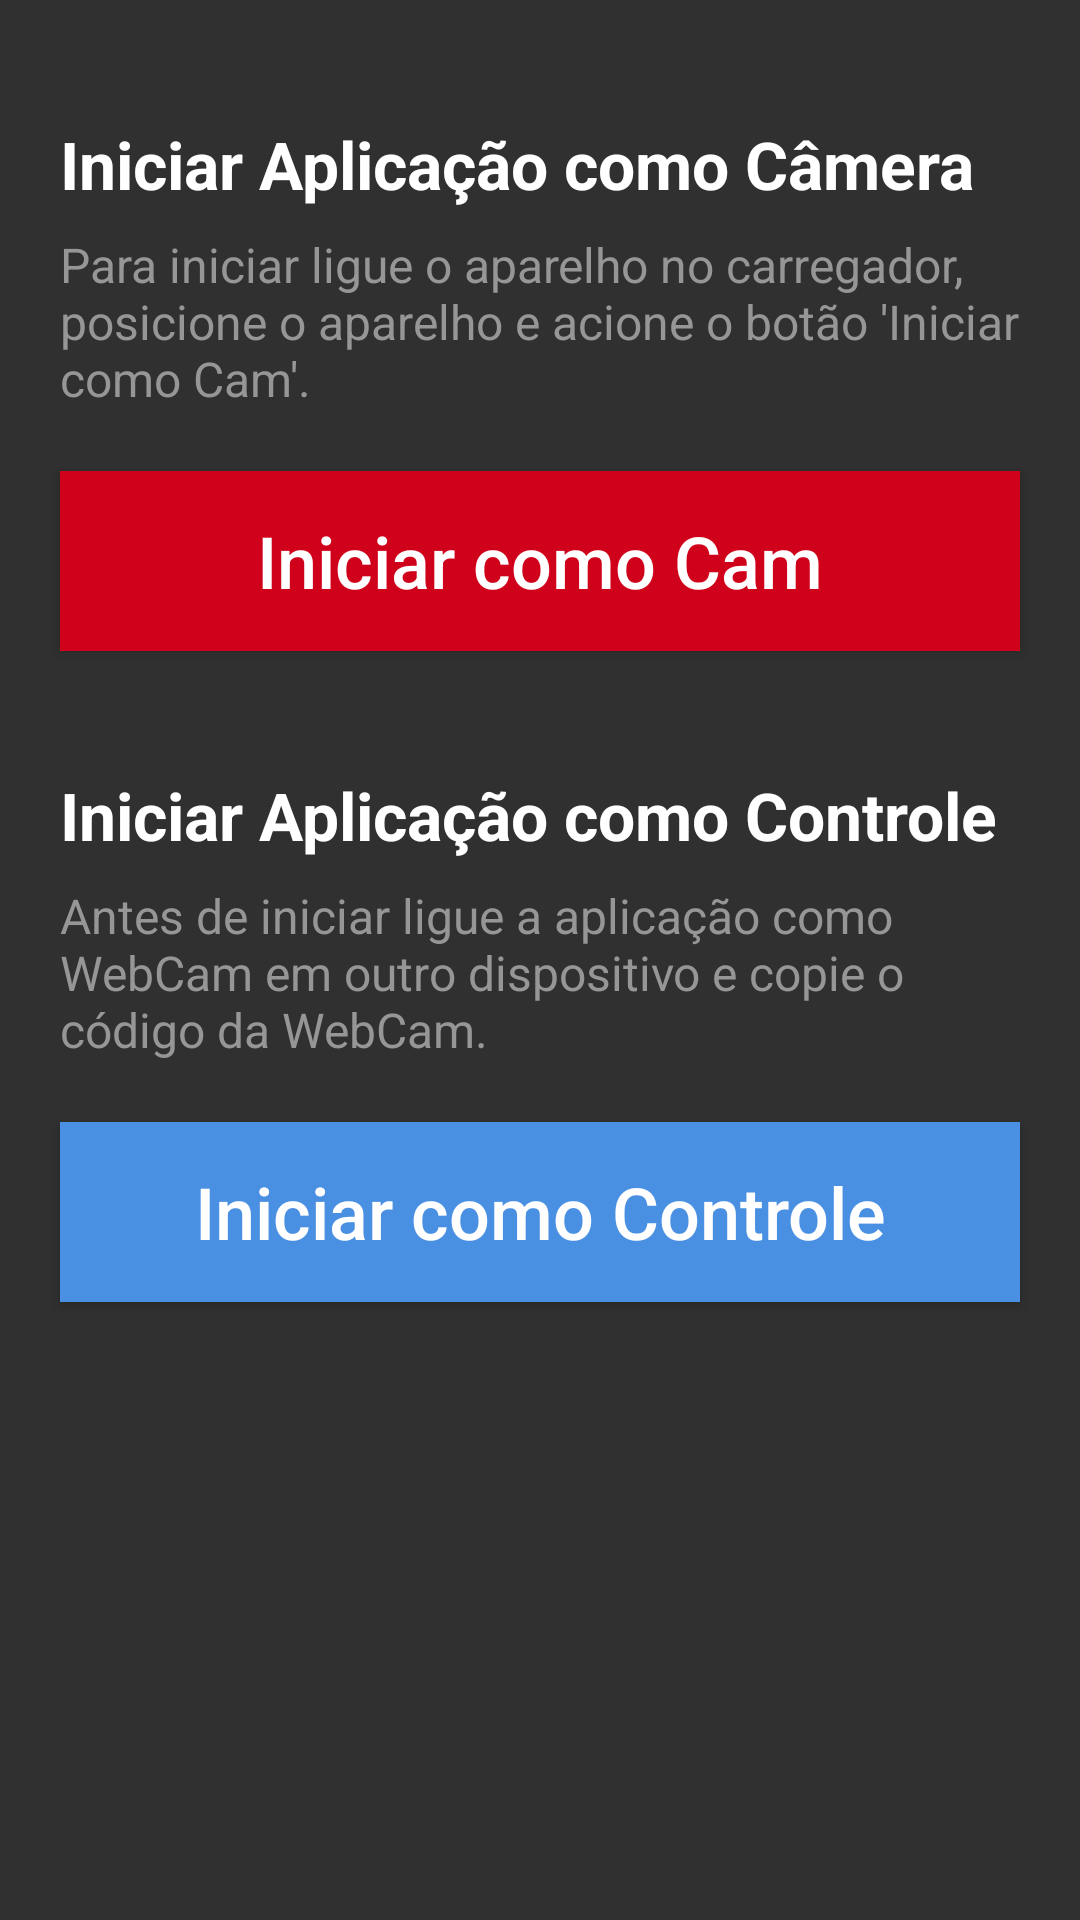

Layout XML and referenced resources for this Android screen:
<!-- AndroidManifest.xml: application theme AppTheme -->
<!-- res/layout/activity_start_menu.xml -->
<?xml version="1.0" encoding="utf-8"?>
<android.support.constraint.ConstraintLayout xmlns:android="http://schemas.android.com/apk/res/android"
    xmlns:app="http://schemas.android.com/apk/res-auto"
    xmlns:tools="http://schemas.android.com/tools"
    android:layout_width="match_parent"
    android:layout_height="match_parent"
    tools:context="com.example.example.securecam_project.activity.StartMenuActivity"
    android:background="@color/colorBackground">

    <TextView
        android:id="@+id/camTitle"
        android:layout_width="320dp"
        android:layout_height="wrap_content"
        android:layout_marginLeft="8dp"
        android:layout_marginRight="8dp"
        android:layout_marginTop="40dp"
        android:text="Iniciar Aplicação como Câmera"
        android:textColor="@color/colorMediumText"
        android:textSize="22sp"
        android:textStyle="bold"
        app:layout_constraintLeft_toLeftOf="parent"
        app:layout_constraintRight_toRightOf="parent"
        app:layout_constraintTop_toTopOf="parent"
        android:layout_marginStart="8dp"
        android:layout_marginEnd="8dp" />

    <TextView
        android:id="@+id/camDescription"
        android:layout_width="320dp"
        android:layout_height="wrap_content"
        android:layout_marginLeft="8dp"
        android:layout_marginRight="8dp"
        android:layout_marginTop="8dp"
        android:text="Para iniciar ligue o aparelho no carregador, posicione o aparelho e acione o botão 'Iniciar como Cam'."
        android:textColor="@color/colorSmallText"
        android:textSize="16sp"
        app:layout_constraintLeft_toLeftOf="parent"
        app:layout_constraintRight_toRightOf="parent"
        app:layout_constraintTop_toBottomOf="@+id/camTitle"
        android:layout_marginStart="8dp"
        android:layout_marginEnd="8dp" />

    <Button
        android:id="@+id/camButton"
        android:layout_width="320dp"
        android:layout_height="60dp"
        android:background="@color/colorRedButton"
        android:text="Iniciar como Cam"
        android:textAllCaps="false"
        android:textColor="@color/colorTextButtonDark"
        android:textSize="24sp"
        android:layout_marginTop="20dp"
        app:layout_constraintTop_toBottomOf="@+id/camDescription"
        android:layout_marginRight="8dp"
        app:layout_constraintRight_toRightOf="parent"
        android:layout_marginLeft="8dp"
        app:layout_constraintLeft_toLeftOf="parent"
        android:layout_marginStart="8dp"
        android:layout_marginEnd="8dp"
        android:onClick="startWebCamActivity"/>

    <TextView
        android:id="@+id/controllTitle"
        android:layout_width="320dp"
        android:layout_height="wrap_content"
        android:layout_marginLeft="8dp"
        android:layout_marginRight="8dp"
        android:layout_marginTop="40dp"
        android:text="Iniciar Aplicação como Controle"
        android:textColor="@color/colorMediumText"
        android:textSize="22sp"
        android:textStyle="bold"
        app:layout_constraintLeft_toLeftOf="parent"
        app:layout_constraintRight_toRightOf="parent"
        app:layout_constraintTop_toBottomOf="@+id/camButton"
        android:layout_marginStart="8dp"
        android:layout_marginEnd="8dp" />

    <TextView
        android:id="@+id/controllDescription"
        android:layout_width="320dp"
        android:layout_height="wrap_content"
        android:layout_marginLeft="8dp"
        android:layout_marginRight="8dp"
        android:layout_marginTop="8dp"
        android:text="Antes de iniciar ligue a aplicação como WebCam em outro dispositivo e copie o código da WebCam."
        android:textColor="@color/colorSmallText"
        android:textSize="16sp"
        app:layout_constraintLeft_toLeftOf="parent"
        app:layout_constraintRight_toRightOf="parent"
        app:layout_constraintTop_toBottomOf="@+id/controllTitle"
        android:layout_marginStart="8dp"
        android:layout_marginEnd="8dp" />

    <Button
        android:id="@+id/controllButton"
        android:layout_width="320dp"
        android:layout_height="60dp"
        android:background="@color/colorBlueButton"
        android:text="Iniciar como Controle"
        android:textAllCaps="false"
        android:textColor="@color/colorTextButtonDark"
        android:textSize="24sp"
        android:layout_marginRight="8dp"
        app:layout_constraintRight_toRightOf="parent"
        android:layout_marginLeft="8dp"
        app:layout_constraintLeft_toLeftOf="parent"
        android:layout_marginTop="20dp"
        app:layout_constraintTop_toBottomOf="@+id/controllDescription"
        android:layout_marginStart="8dp"
        android:layout_marginEnd="8dp"
        android:onClick="startControllConfigActivity"/>

</android.support.constraint.ConstraintLayout>
<!-- resources referenced by this layout -->
<resources>
  <color name="colorBackground">#303030</color>
  <color name="colorBlueButton">#4A90E2</color>
  <color name="colorMediumText">#ffffff</color>
  <color name="colorRedButton">#D0021B</color>
  <color name="colorSmallText">#969696</color>
  <color name="colorTextButtonDark">#ffffff</color>
  <style name="AppTheme" parent="Theme.AppCompat.Light.DarkActionBar">
          
          <item name="colorPrimary">@color/colorPrimary</item>
          <item name="colorPrimaryDark">@color/colorPrimaryDark</item>
          <item name="colorAccent">@color/colorSmallText</item>
      </style>
  <color name="colorPrimary">#212121</color>
  <color name="colorPrimaryDark">#000000</color>
</resources>
